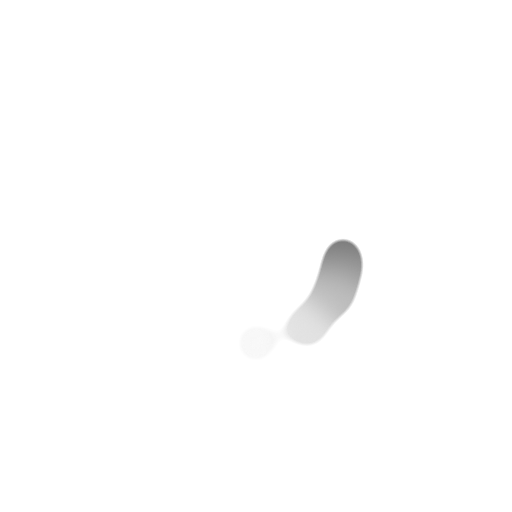
t = 0.00 s
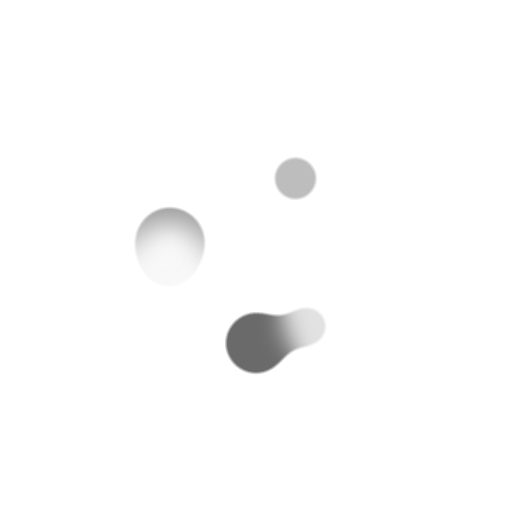
t = 1.00 s
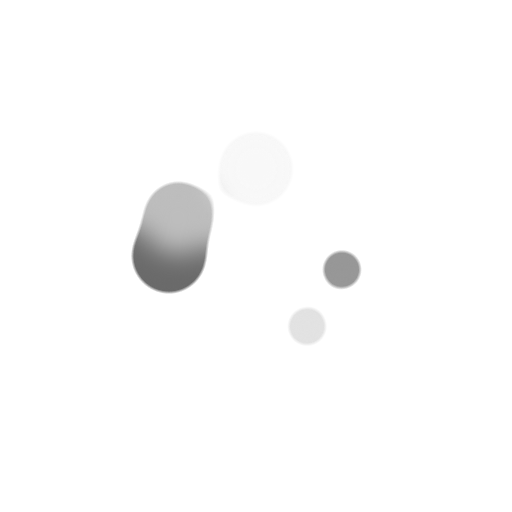
t = 2.00 s
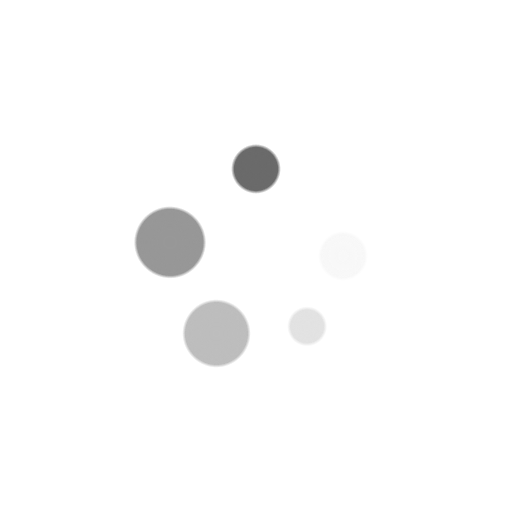
t = 3.00 s

The animated SVG that drew these frames (rendered in a browser with its animation timeline set to each time). Animation: 10 SMIL elements (animate=5,animateTransform=5); one cycle of 4.00 s, repeats indefinitely.

<?xml version="1.0" encoding="utf-8"?>
<svg xmlns="http://www.w3.org/2000/svg" xmlns:xlink="http://www.w3.org/1999/xlink" style="margin: auto; background: transparent; display: block; shape-rendering: auto; animation-play-state: running; animation-delay: 0s;" width="200px" height="200px" viewBox="0 0 100 100" preserveAspectRatio="xMidYMid">
<defs style="animation-play-state: running; animation-delay: 0s;">
  <filter id="ldio-l76euzfljw-filter" x="-100%" y="-100%" width="300%" height="300%" color-interpolation-filters="sRGB" style="animation-play-state: running; animation-delay: 0s;">
    <feGaussianBlur in="SourceGraphic" stdDeviation="2.4000000000000004" style="animation-play-state: running; animation-delay: 0s;"></feGaussianBlur>
    <feComponentTransfer result="cutoff" style="animation-play-state: running; animation-delay: 0s;">
      <feFuncA type="linear" slope="10" intercept="-5" style="animation-play-state: running; animation-delay: 0s;"></feFuncA>
    </feComponentTransfer>
  </filter>
</defs>
<g filter="url(#ldio-l76euzfljw-filter)" style="animation-play-state: running; animation-delay: 0s;"><g transform="translate(50 50)" style="animation-play-state: running; animation-delay: 0s;">
<g style="animation-play-state: running; animation-delay: 0s;" transform="rotate(117.782)">
  <circle cx="17" cy="0" r="7.34084" fill="#6a6a6a" style="animation-play-state: running; animation-delay: 0s;">
    <animate attributeName="r" keyTimes="0;0.5;1" values="3.5999999999999996;8.399999999999999;3.5999999999999996" dur="4s" repeatCount="indefinite" begin="-0.25s" style="animation-play-state: running; animation-delay: 0s;"></animate>
  </circle>
  <animateTransform attributeName="transform" type="rotate" keyTimes="0;1" values="0;360" dur="4s" repeatCount="indefinite" begin="0s" style="animation-play-state: running; animation-delay: 0s;"></animateTransform>
</g>
</g><g transform="translate(50 50)" style="animation-play-state: running; animation-delay: 0s;">
<g style="animation-play-state: running; animation-delay: 0s;" transform="rotate(244.563)">
  <circle cx="17" cy="0" r="5.95831" fill="#979797" style="animation-play-state: running; animation-delay: 0s;">
    <animate attributeName="r" keyTimes="0;0.5;1" values="3.5999999999999996;8.399999999999999;3.5999999999999996" dur="2s" repeatCount="indefinite" begin="-0.2s" style="animation-play-state: running; animation-delay: 0s;"></animate>
  </circle>
  <animateTransform attributeName="transform" type="rotate" keyTimes="0;1" values="0;360" dur="2s" repeatCount="indefinite" begin="-0.05s" style="animation-play-state: running; animation-delay: 0s;"></animateTransform>
</g>
</g><g transform="translate(50 50)" style="animation-play-state: running; animation-delay: 0s;">
<g style="animation-play-state: running; animation-delay: 0s;" transform="rotate(20.3521)">
  <circle cx="17" cy="0" r="4.50272" fill="#bdbdbd" style="animation-play-state: running; animation-delay: 0s;">
    <animate attributeName="r" keyTimes="0;0.5;1" values="3.5999999999999996;8.399999999999999;3.5999999999999996" dur="1.3333333333333333s" repeatCount="indefinite" begin="-0.15s" style="animation-play-state: running; animation-delay: 0s;"></animate>
  </circle>
  <animateTransform attributeName="transform" type="rotate" keyTimes="0;1" values="0;360" dur="1.3333333333333333s" repeatCount="indefinite" begin="-0.1s" style="animation-play-state: running; animation-delay: 0s;"></animateTransform>
</g>
</g><g transform="translate(50 50)" style="animation-play-state: running; animation-delay: 0s;">
<g style="animation-play-state: running; animation-delay: 0s;" transform="rotate(165.127)">
  <circle cx="17" cy="0" r="7.52338" fill="#e2e2e2" style="animation-play-state: running; animation-delay: 0s;">
    <animate attributeName="r" keyTimes="0;0.5;1" values="3.5999999999999996;8.399999999999999;3.5999999999999996" dur="1s" repeatCount="indefinite" begin="-0.1s" style="animation-play-state: running; animation-delay: 0s;"></animate>
  </circle>
  <animateTransform attributeName="transform" type="rotate" keyTimes="0;1" values="0;360" dur="1s" repeatCount="indefinite" begin="-0.15s" style="animation-play-state: running; animation-delay: 0s;"></animateTransform>
</g>
</g><g transform="translate(50 50)" style="animation-play-state: running; animation-delay: 0s;">
<g style="animation-play-state: running; animation-delay: 0s;" transform="rotate(318.908)">
  <circle cx="17" cy="0" r="6.49578" fill="#f8f8f8" style="animation-play-state: running; animation-delay: 0s;">
    <animate attributeName="r" keyTimes="0;0.5;1" values="3.5999999999999996;8.399999999999999;3.5999999999999996" dur="0.8s" repeatCount="indefinite" begin="-0.05s" style="animation-play-state: running; animation-delay: 0s;"></animate>
  </circle>
  <animateTransform attributeName="transform" type="rotate" keyTimes="0;1" values="0;360" dur="0.8s" repeatCount="indefinite" begin="-0.2s" style="animation-play-state: running; animation-delay: 0s;"></animateTransform>
</g>
</g></g>
<!-- [ldio] generated by https://loading.io/ --></svg>